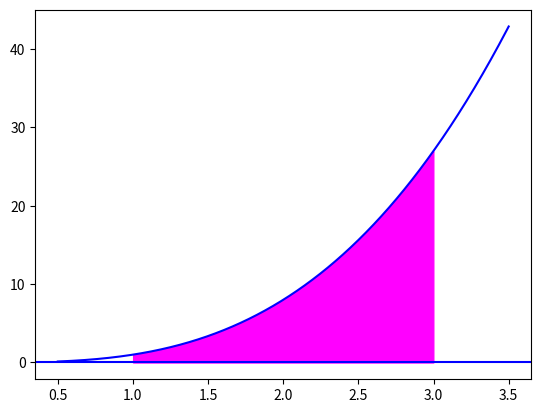

Python code for this plot:
import matplotlib.pyplot as plt
from sympy import *
import numpy as np
# qual é a área abaixo da curva y=x³, de x=1 a x=3?
x, f = symbols("x f")
A = integrate(f, (x, 1, 3))
x = np.linspace(0.5, 3.5, 1000)
f = x ** 3
plt.plot(x, f, color='blue')
plt.axhline(color='blue')
plt.fill_between(x, f, where=[(x > 1) and (x < 3) for x in x], color='magenta')
print("área: ", A)
plt.show()
